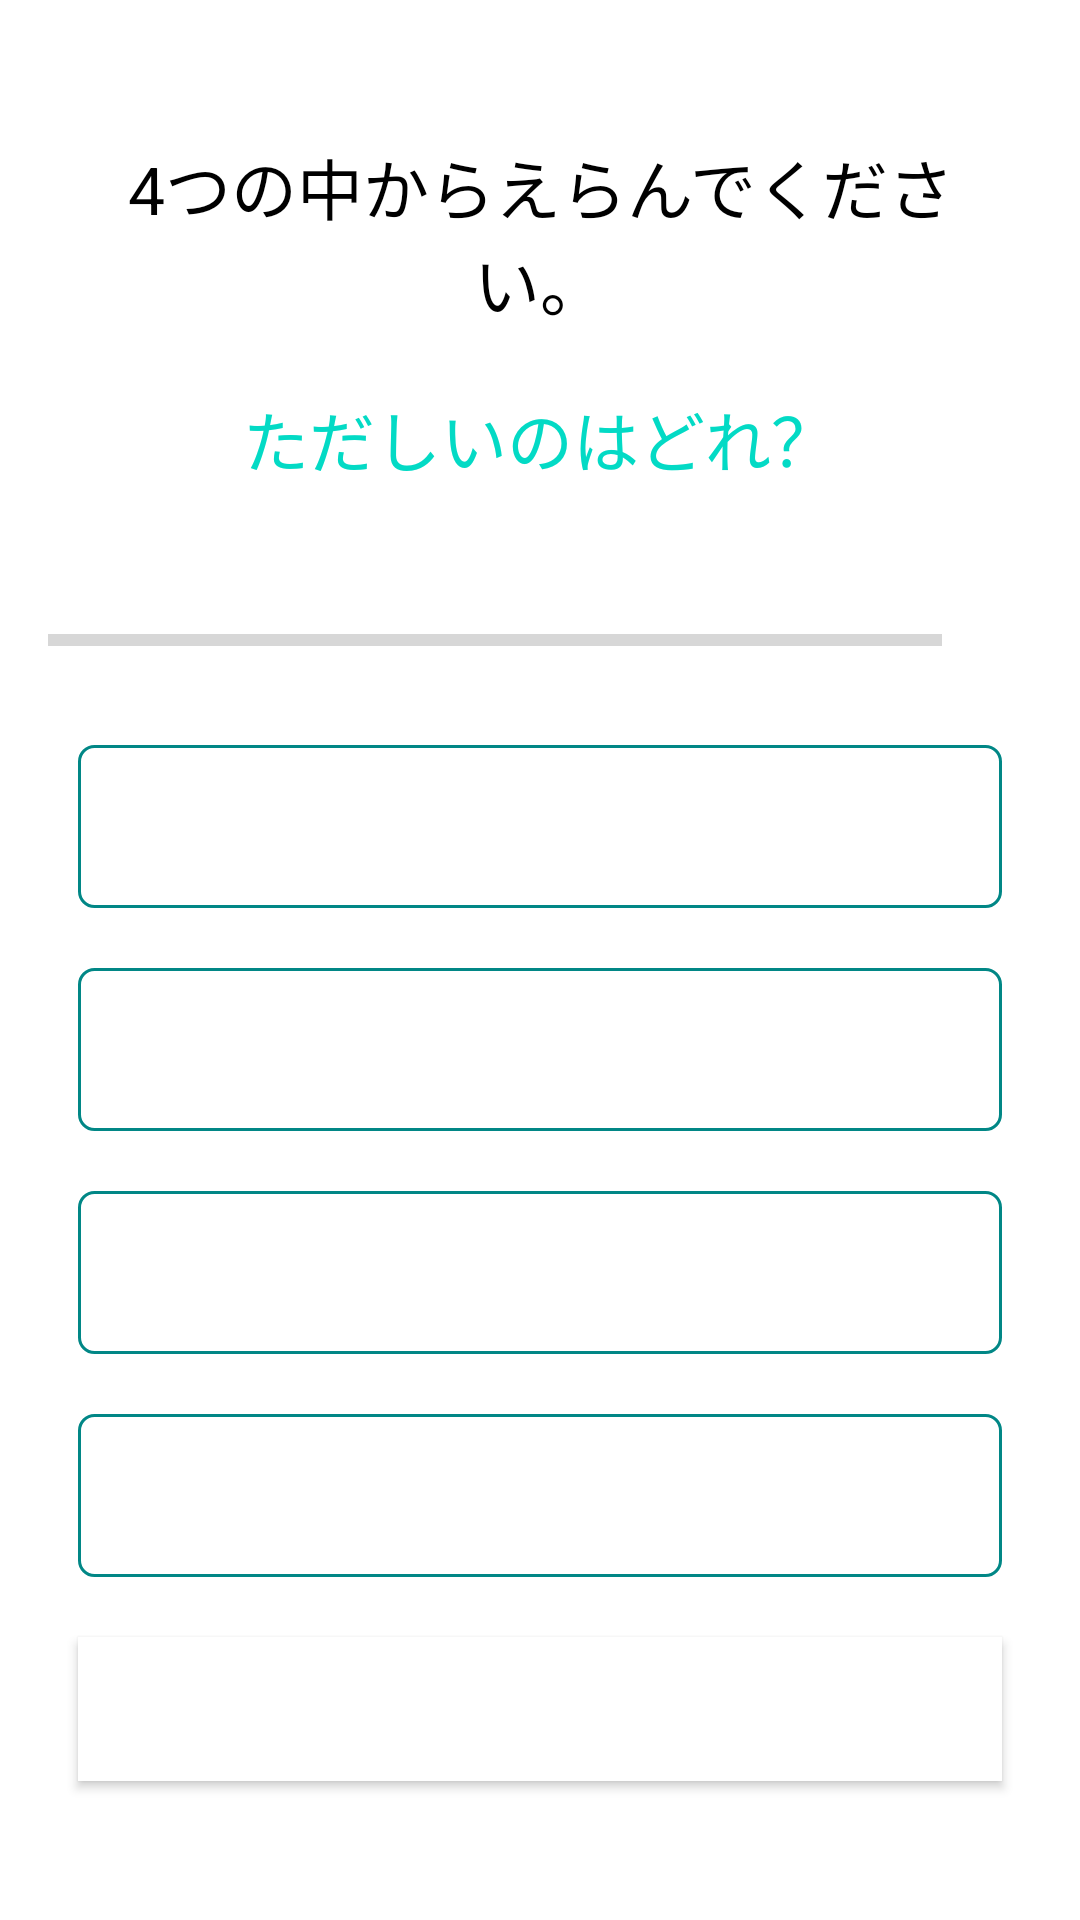

Write the Android layout XML for this screen, with the resource values it uses.
<!-- AndroidManifest.xml: application theme Theme.CBBaapp -->
<!-- res/layout/activity_hukusyuu_quiz2.xml -->
<?xml version="1.0" encoding="utf-8"?>
<ScrollView xmlns:android="http://schemas.android.com/apk/res/android"
    xmlns:tools="http://schemas.android.com/tools"
    android:layout_width="match_parent"
    android:layout_height="match_parent"
    android:fillViewport="true">

    <LinearLayout
        android:layout_width="match_parent"
        android:layout_height="wrap_content"
        android:gravity="center"
        android:orientation="vertical"
        android:padding="16dp">


        <TextView
            android:id="@+id/tv_sentence"
            android:layout_width="match_parent"
            android:layout_height="wrap_content"
            android:layout_margin="10dp"
            android:gravity="center"
            android:text="@string/pick_one"
            android:textColor="@color/black"
            android:textSize="22sp" />

        <TextView
            android:id="@+id/tv_tango1"
            android:layout_width="match_parent"
            android:layout_height="wrap_content"
            android:layout_margin="10dp"
            android:gravity="center"
            android:text="ただしいのはどれ？"
            android:textColor="#FF03DAC5"
            android:textSize="22sp" />



        <LinearLayout
            android:id="@+id/ll_progress_details"
            android:layout_width="match_parent"
            android:layout_height="wrap_content"
            android:layout_marginTop="16dp"
            android:gravity="center_vertical"
            android:orientation="horizontal">

            <ProgressBar
                android:id="@+id/progressBar"
                style="?android:attr/progressBarStyleHorizontal"
                android:layout_width="0dp"
                android:layout_height="wrap_content"
                android:layout_weight="1"
                android:indeterminate="false"
                android:max="10"
                android:minHeight="50dp"
                android:progress="0" />

            <TextView
                android:id="@+id/tv_progress"
                android:layout_width="wrap_content"
                android:layout_height="wrap_content"
                android:gravity="center"
                android:padding="15dp"
                android:textColorHint="#7A8089"
                android:textSize="14sp"
                tools:text="0/10" />
        </LinearLayout>

        <TextView
            android:id="@+id/tv_option_one"
            android:layout_width="match_parent"
            android:layout_height="wrap_content"
            android:layout_margin="10dp"
            android:background="@drawable/default_option_border_bg"
            android:gravity="center"
            android:padding="15dp"
            android:textColor="#7A8089"
            android:textSize="18sp"
            tools:text="みみ" />

        <TextView
            android:id="@+id/tv_option_two"
            android:layout_width="match_parent"
            android:layout_height="wrap_content"
            android:layout_margin="10dp"
            android:background="@drawable/default_option_border_bg"
            android:gravity="center"
            android:padding="15dp"
            android:textColor="#7A8089"
            android:textSize="18sp"
            tools:text="て" />

        <TextView
            android:id="@+id/tv_option_three"
            android:layout_width="match_parent"
            android:layout_height="wrap_content"
            android:layout_marginStart="10dp"
            android:layout_marginTop="10dp"
            android:layout_marginEnd="10dp"
            android:layout_marginBottom="10dp"
            android:background="@drawable/default_option_border_bg"
            android:gravity="center"
            android:padding="15dp"
            android:textColor="#7A8089"
            android:textSize="18sp"
            tools:text="あし" />

        <TextView
            android:id="@+id/tv_option_four"
            android:layout_width="match_parent"
            android:layout_height="wrap_content"
            android:layout_marginStart="10dp"
            android:layout_marginTop="10dp"
            android:layout_marginEnd="10dp"
            android:layout_marginBottom="10dp"
            android:background="@drawable/default_option_border_bg"
            android:gravity="center"
            android:padding="15dp"
            android:textColor="#7A8089"
            android:textSize="18sp"
            tools:text="かみ" />

        <Button
            android:id="@+id/btn_submit"
            android:layout_width="match_parent"
            android:layout_height="wrap_content"
            android:layout_margin="10dp"
            android:background="@color/design_default_color_on_primary"
            android:text="こたえ"
            android:textColor="@android:color/white"
            android:textSize="18sp"
            android:textStyle="bold" />　
    </LinearLayout>
</ScrollView>
<!-- resources referenced by this layout -->
<resources>
  <color name="black">#FF000000</color>
  <!-- drawable default_option_border_bg (drawable) -->
  <?xml version="1.0" encoding="utf-8"?>
  <shape xmlns:android="http://schemas.android.com/apk/res/android">
      android:shape="rectangle"
  
      <stroke
          android:width="1dp"
          android:color="#FF018786" />
      <solid android:color="@android:color/white" />
  
      <corners android:radius="5dp" />
  </shape>
  <string name="pick_one">4つの中からえらんでください。</string>
  <style name="Theme.CBBaapp" parent="Theme.MaterialComponents.DayNight.NoActionBar">
          
          <item name="colorPrimary">@color/purple_500</item>
          <item name="colorPrimaryVariant">@color/purple_700</item>
          <item name="colorOnPrimary">@color/white</item>
      </style>
  <color name="purple_500">#FF6200EE</color>
  <color name="purple_700">#FF3700B3</color>
  <color name="white">#FFFFFFFF</color>
</resources>
